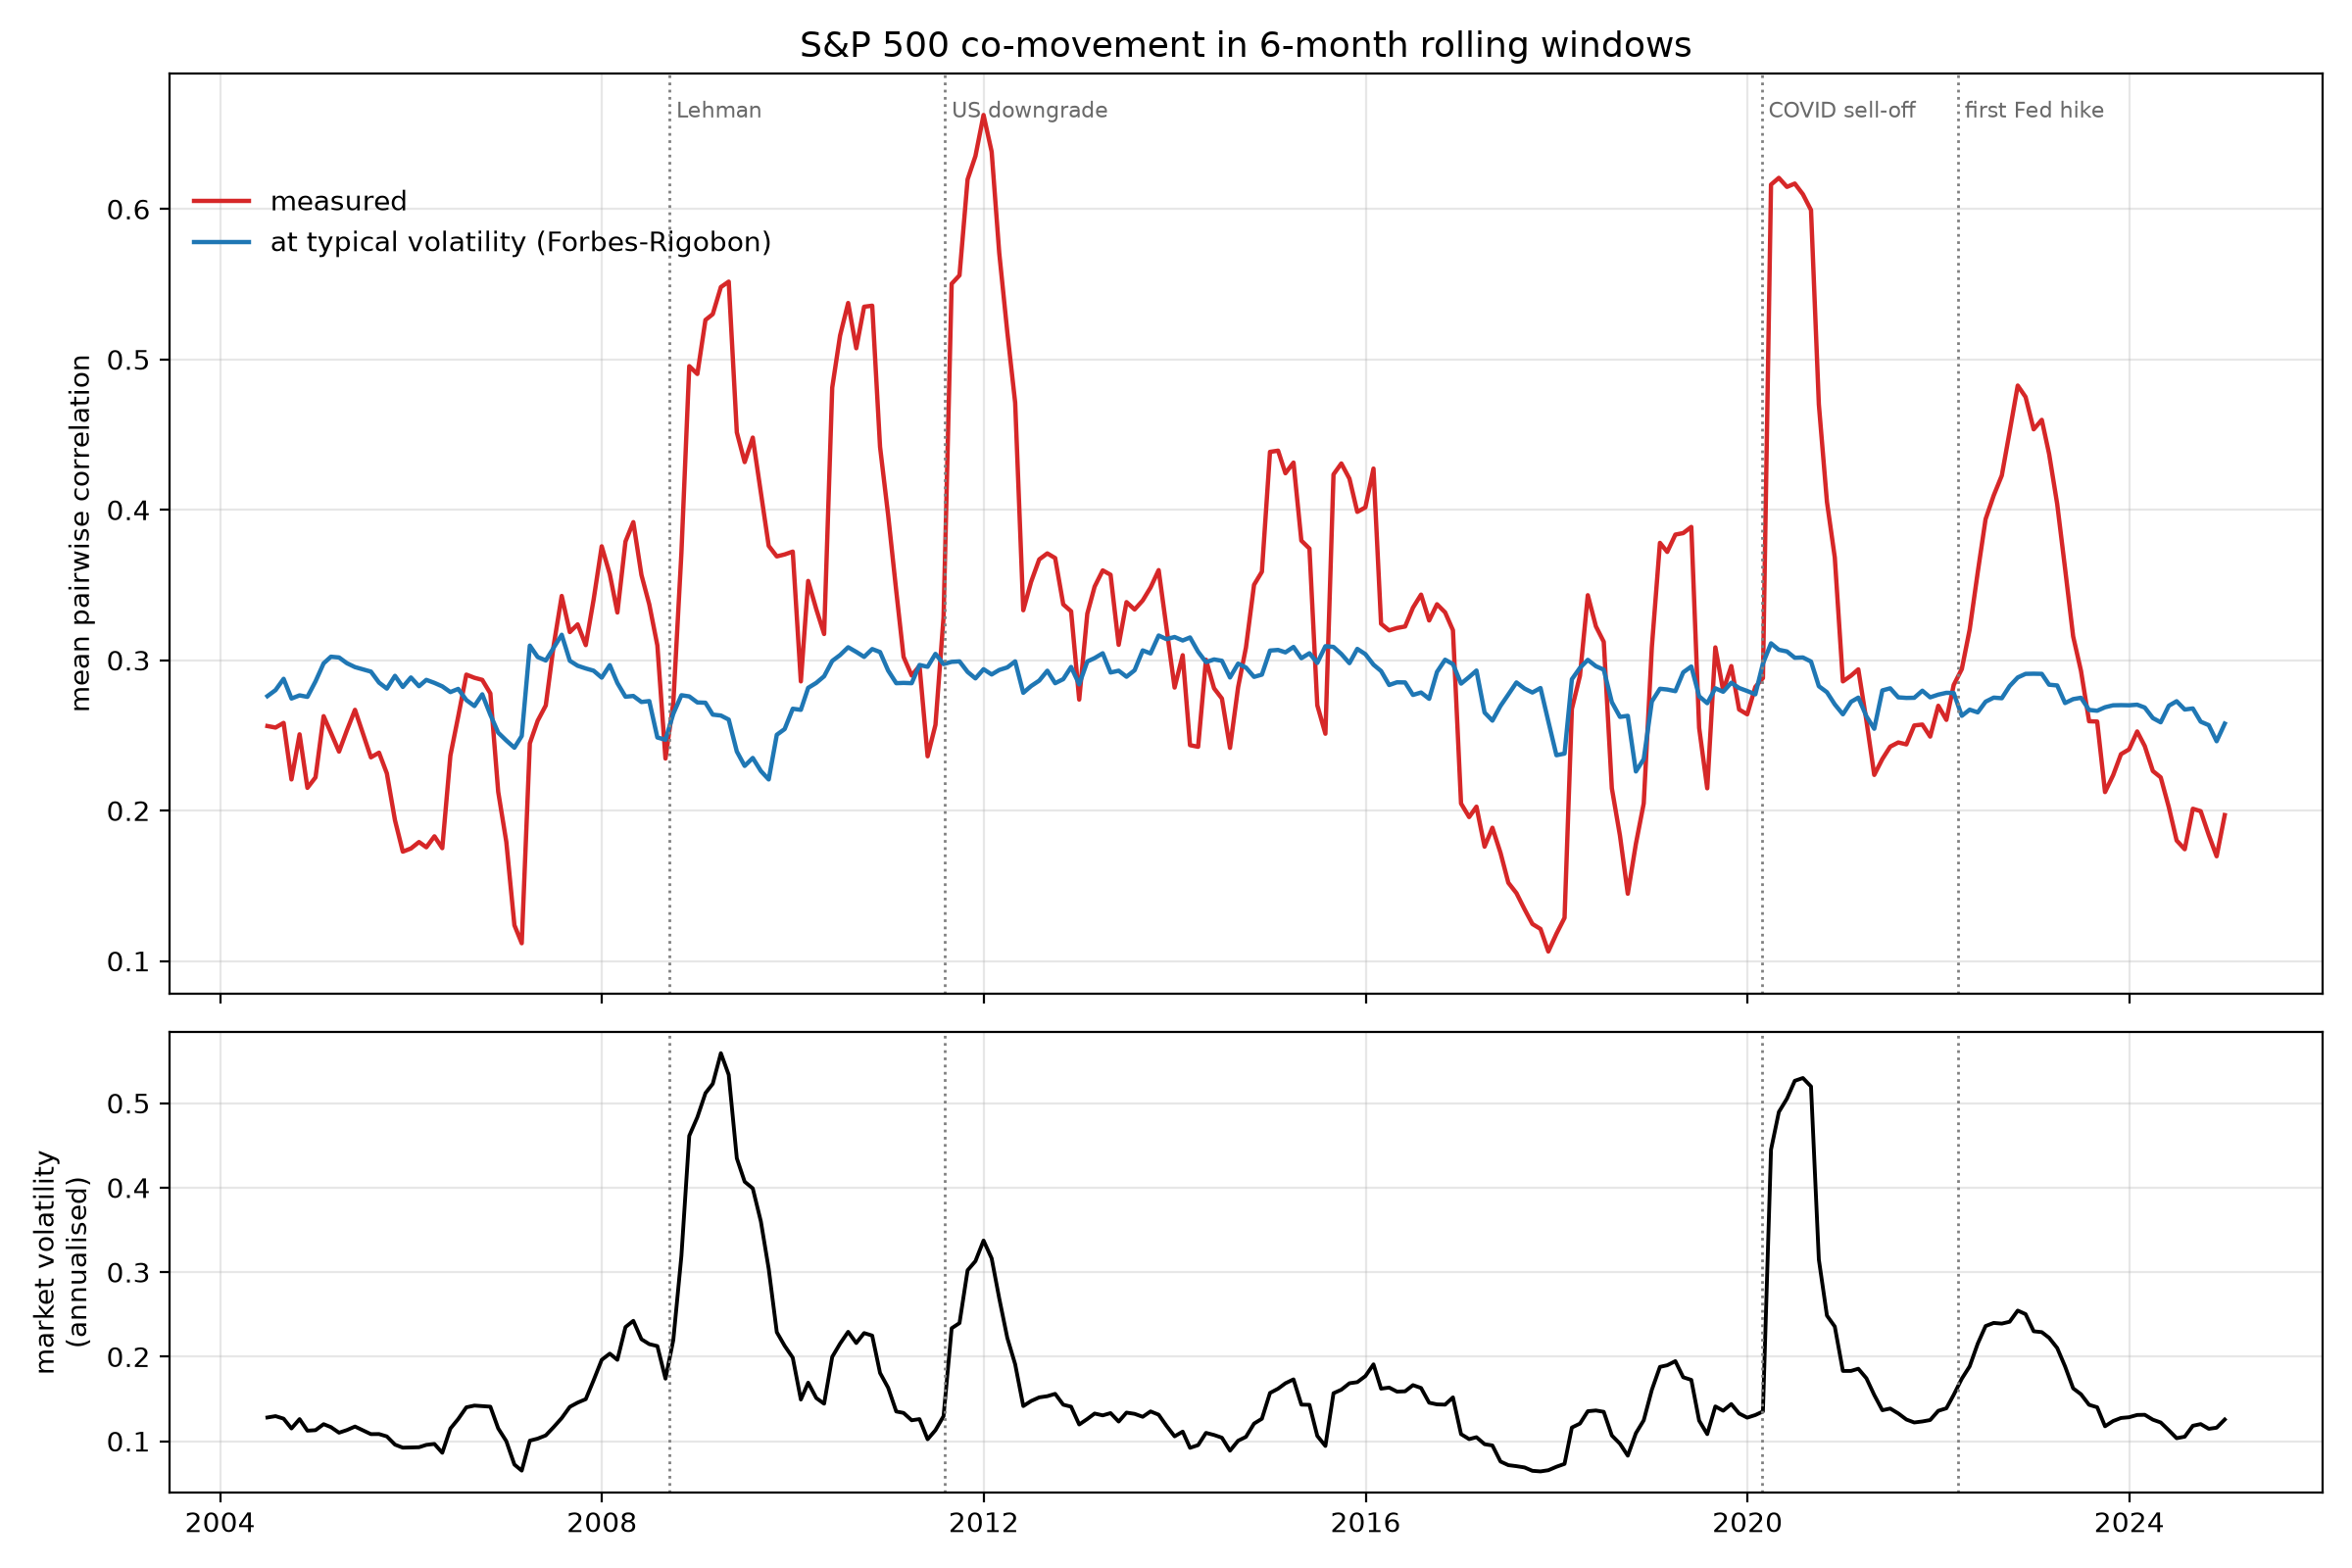

Data behind this chart, as committed beside it:
end, n_obs, n_tickers, mean_corr, pc1_share, market_vol, mean_corr_at_typical_vol
2004-06-30, 47, 400, 0.2562, 0.2938, 0.128, 0.2761
2004-07-31, 49, 398, 0.2552, 0.2941, 0.1296, 0.2801
2004-08-31, 50, 399, 0.2583, 0.2933, 0.1266, 0.2876
2004-09-30, 49, 399, 0.2207, 0.2617, 0.115, 0.2745
2004-10-31, 45, 403, 0.2507, 0.2902, 0.1261, 0.2766
2004-11-30, 45, 401, 0.2151, 0.247, 0.1124, 0.2756
2004-12-31, 52, 399, 0.2221, 0.2532, 0.113, 0.2859
2005-01-31, 50, 400, 0.2628, 0.2931, 0.1201, 0.2979
2005-02-28, 48, 400, 0.2517, 0.2823, 0.1166, 0.3023
2005-03-31, 50, 400, 0.2392, 0.27, 0.11, 0.3018
2005-04-30, 48, 401, 0.2533, 0.2833, 0.1131, 0.298
2005-05-31, 46, 400, 0.267, 0.2999, 0.1173, 0.2954
2005-07-31, 45, 402, 0.2354, 0.2723, 0.1083, 0.2924
2005-08-31, 50, 398, 0.2385, 0.2764, 0.1084, 0.2851
2005-09-30, 49, 400, 0.2247, 0.2638, 0.1056, 0.2811
2005-10-31, 52, 398, 0.1936, 0.2337, 0.0959, 0.2896
2005-11-30, 56, 397, 0.1727, 0.2134, 0.0923, 0.2822
2005-12-31, 58, 397, 0.1748, 0.2124, 0.0926, 0.2885
2006-01-31, 58, 397, 0.1791, 0.2207, 0.0928, 0.2827
2006-02-28, 57, 398, 0.1756, 0.216, 0.0956, 0.2869
2006-03-31, 56, 398, 0.1829, 0.2236, 0.0967, 0.2849
2006-04-30, 55, 394, 0.175, 0.2206, 0.0862, 0.2826
2006-05-31, 56, 395, 0.2365, 0.2806, 0.1149, 0.2788
2006-06-30, 58, 394, 0.2626, 0.3022, 0.1262, 0.2809
2006-07-31, 56, 396, 0.2904, 0.3283, 0.14, 0.2735
2006-08-31, 57, 396, 0.2883, 0.3295, 0.1421, 0.2695
2006-09-30, 54, 399, 0.2869, 0.3291, 0.1414, 0.2773
2006-10-31, 54, 399, 0.2779, 0.3243, 0.1408, 0.2637
2006-11-30, 55, 396, 0.2125, 0.2607, 0.1151, 0.2518
2006-12-31, 54, 395, 0.1792, 0.2361, 0.1, 0.2466
2007-01-31, 54, 394, 0.1238, 0.1906, 0.0723, 0.2418
2007-02-28, 59, 394, 0.1118, 0.1816, 0.0651, 0.2496
2007-03-31, 66, 391, 0.2447, 0.2756, 0.1006, 0.3097
2007-04-30, 67, 390, 0.2597, 0.2908, 0.103, 0.3021
2007-05-31, 64, 393, 0.2699, 0.2975, 0.1068, 0.2998
2007-06-30, 60, 394, 0.3095, 0.3386, 0.1166, 0.3082
2007-07-31, 63, 390, 0.3427, 0.3699, 0.1273, 0.3169
2007-08-31, 59, 394, 0.3187, 0.3532, 0.1406, 0.2996
2007-09-30, 55, 394, 0.3238, 0.3583, 0.1456, 0.2963
2007-10-31, 63, 388, 0.31, 0.342, 0.1497, 0.2945
2007-11-30, 67, 385, 0.3402, 0.3659, 0.172, 0.293
2007-12-31, 69, 387, 0.3757, 0.4005, 0.1962, 0.2884
2008-01-31, 67, 386, 0.3572, 0.3813, 0.2036, 0.2967
2008-02-29, 68, 387, 0.3317, 0.3561, 0.1962, 0.2848
2008-03-31, 60, 389, 0.3789, 0.4033, 0.235, 0.2757
2008-04-30, 53, 395, 0.3918, 0.4162, 0.2424, 0.2762
2008-05-31, 46, 398, 0.3567, 0.386, 0.2206, 0.2722
2008-06-30, 52, 396, 0.3371, 0.3645, 0.2148, 0.2728
2008-07-31, 51, 395, 0.3098, 0.3484, 0.2125, 0.2486
2008-08-31, 54, 394, 0.2346, 0.28, 0.1739, 0.2471
2008-09-30, 63, 393, 0.2717, 0.3012, 0.2197, 0.2644
2008-10-31, 66, 390, 0.3714, 0.3938, 0.3193, 0.2767
2008-11-30, 76, 384, 0.4955, 0.5112, 0.4613, 0.2759
2008-12-31, 73, 388, 0.4903, 0.5045, 0.4833, 0.2719
2009-01-31, 73, 386, 0.5262, 0.5377, 0.5118, 0.2717
2009-02-28, 71, 387, 0.5301, 0.5423, 0.5229, 0.2638
2009-03-31, 70, 390, 0.5481, 0.5594, 0.5591, 0.2632
2009-04-30, 68, 392, 0.5517, 0.5653, 0.5335, 0.2605
2009-05-31, 57, 399, 0.4515, 0.4762, 0.4347, 0.2393
2009-06-30, 57, 402, 0.4317, 0.4641, 0.407, 0.2297
... 186 more rows
